Run: headless pygame with SDL's dummy video driver; simulated clock (each Clock.tick advances the game by its frame time, no real sleeping); random seed 0; keys injected as events and as key.get_pressed() state; no mouse input.
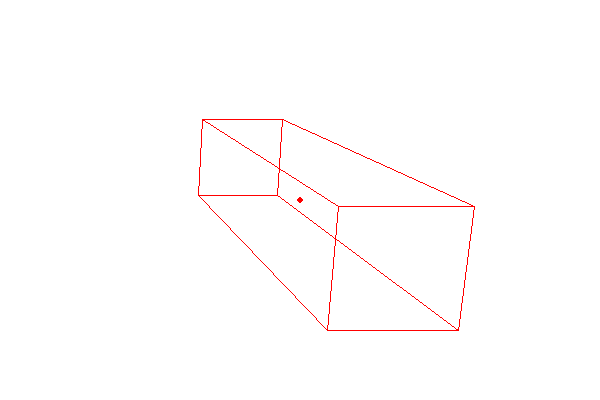
Frame 1 of 4 · flips 1–60 · no input
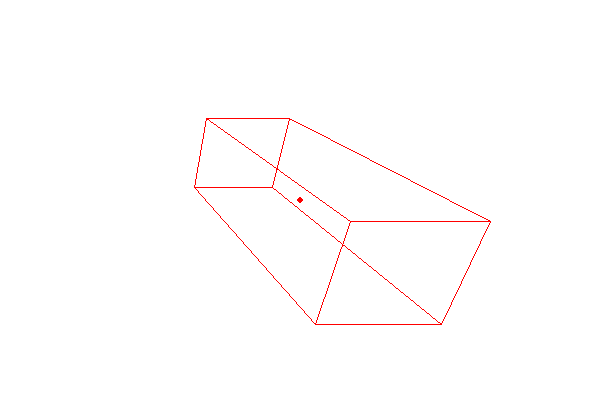
Frame 2 of 4 · flips 61–180 · tapped SPACE, RETURN · held RIGHT (→), D
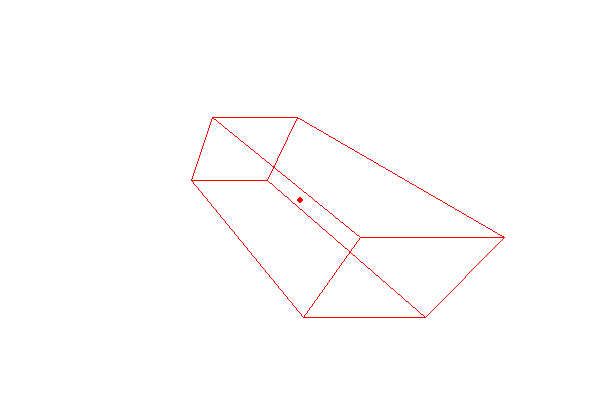
Frame 3 of 4 · flips 181–300 · held DOWN (↓), S
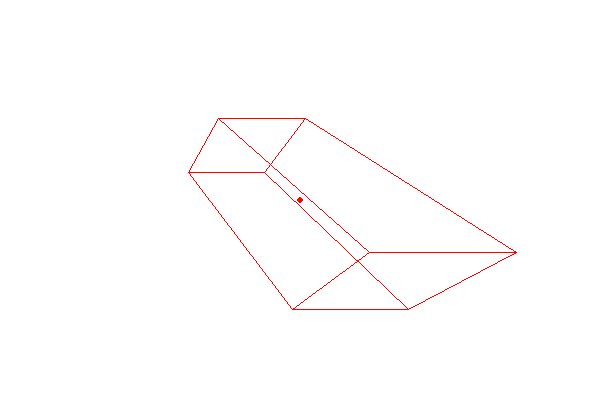
Frame 4 of 4 · flips 301–420 · held LEFT (←), A, UP (↑), W

The pygame program that drew these frames:

import pygame
import sys
import math
import time

def sin(num):
    return math.sin(math.radians(num))
def cos(num):
    return math.cos(math.radians(num))
class Point:
    def __init__(self,x,y,z,length=200):
        self.x,self.y,self.z = x,y,z
        self.length = length
    def __add__(self,point):
        return Point(self.x+point.x,self.y+point.y,self.z+point.z,self.length)
    def translate(self,x,y,z):
        self.x += x
        self.y += y
        self.z += z
    def scale(self,x,y,z):
        self.x *= x
        self.y *= y
        self.z *= z
    def rotatex(self,angle):
        y = self.y
        self.y = y * cos(angle) - self.z * sin(angle)
        self.z = y * sin(angle) + self.z * cos(angle)
    def rotatey(self,angle):
        x = self.x
        self.x = self.z * sin(angle) + x * cos(angle)
        self.z = self.z * cos(angle) - x * sin(angle)
    def rotatez(self,angle):
        x = self.x
        self.x = x * cos(angle) - self.y * sin(angle)
        self.y = x * sin(angle) + self.y * cos(angle)
    def perspective(self):
        return (self.x * self.length / self.z,self.y * self.length / self.z)
class Cube:
    def __init__(self,pivot:Point,points:Point,length=200):
        self.pivot = pivot
        self.rel = points
        self.update()
    def update(self):
        self.abs = [point + self.pivot for point in self.rel]
    def translate(self,x,y,z):
        for point in self.rel:
            point.translate(x,y,z)
        self.update()
    def scale(self,x,y,z):
        for point in self.rel:
            point.scale(x,y,z)
        self.update()
    def rotatex(self,angle):
        for point in self.rel:
            point.rotatex(angle)
        self.update()
    def rotatey(self,angle):
        for point in self.rel:
            point.rotatey(angle)
        self.update()
    def rotatez(self,angle):
        for point in self.rel:
            point.rotatez(angle)
        self.update()
    def draw(self,screen):
        pos = []
        for point in self.abs:
            position = point.perspective()
            pos.append(position)
            # print(position)
        # (1,2),(1,3),(2,4),(3,4),(5,6),(5,7),(6,8),(7,8),(1,5),(2,6),(3,7),(4,8)
        pygame.draw.line(screen,(255,0,0),pos[0],pos[1])
        pygame.draw.line(screen,(255,0,0),pos[0],pos[2])
        pygame.draw.line(screen,(255,0,0),pos[1],pos[3])
        pygame.draw.line(screen,(255,0,0),pos[2],pos[3])
        pygame.draw.line(screen,(255,0,0),pos[4],pos[5])
        pygame.draw.line(screen,(255,0,0),pos[4],pos[6])
        pygame.draw.line(screen,(255,0,0),pos[5],pos[7])
        pygame.draw.line(screen,(255,0,0),pos[6],pos[7])
        pygame.draw.line(screen,(255,0,0),pos[0],pos[4])
        pygame.draw.line(screen,(255,0,0),pos[1],pos[5])
        pygame.draw.line(screen,(255,0,0),pos[2],pos[6])
        pygame.draw.line(screen,(255,0,0),pos[3],pos[7])
        
LENGTH = 200
pygame.init()
screen = pygame.display.set_mode((600,400))
pygame.display.set_caption('3D')
cube = Cube(Point(300,200,200),[Point(-50,-50,50),Point(50,-50,50),Point(-50,50,50),Point(50,50,50),Point(-50,-50,-50),Point(50,-50,-50),Point(-50,50,-50),Point(50,50,-50)])
while True:
    for event in pygame.event.get():
        if event.type == pygame.QUIT:
            pygame.quit()
            sys.exit()
    screen.fill((255,255,255))
    cube.draw(screen)
    cube.rotatex(0.05)
    pygame.draw.circle(screen,(255,0,0),Point(300,200,200).perspective(),3)
    pygame.display.update()
